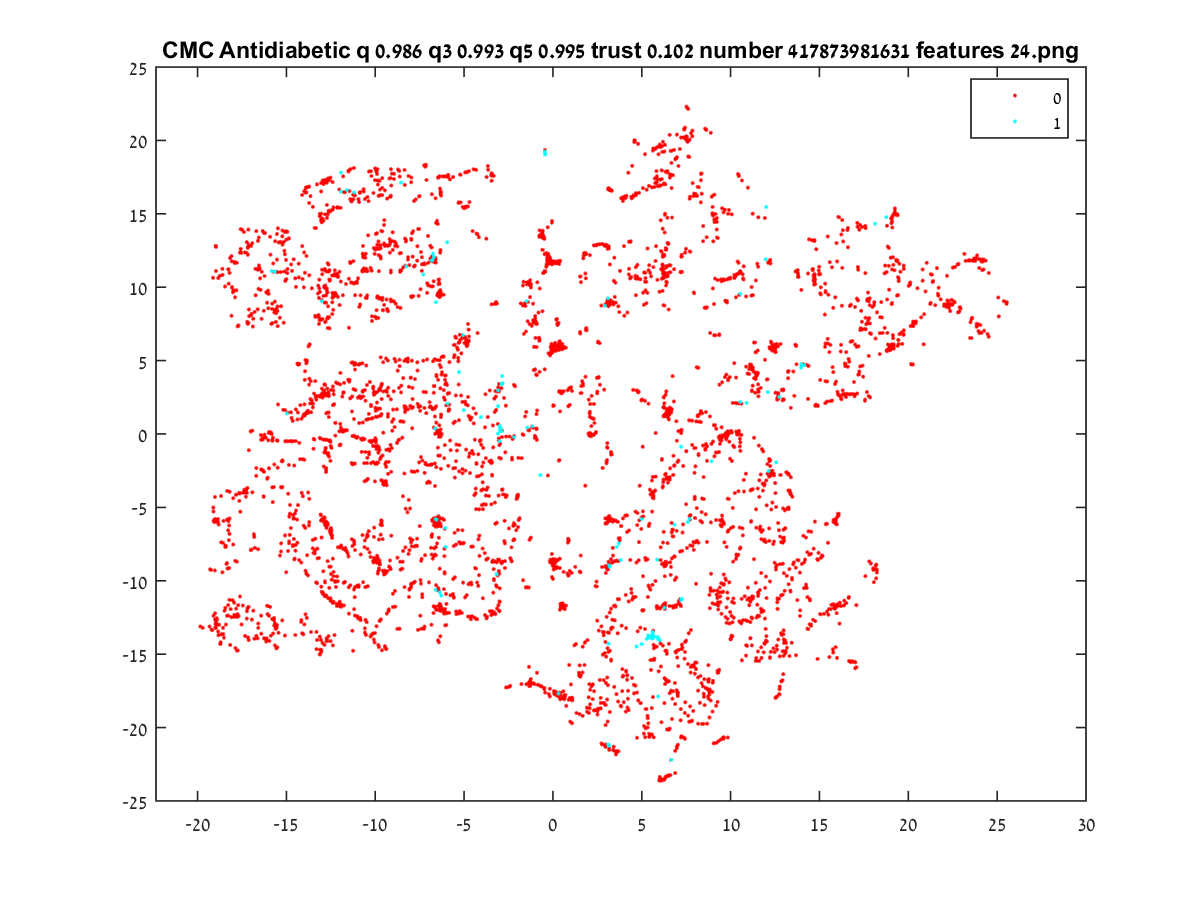

Data behind this chart, as committed beside it:
9.8558, 3.6574
8.3, -16.49
12.93, -7.378
-12.65, 1.452
9.559, -5.969
9.887, 0.01658
-18.84, -13.45
-18.96, -12.8
-18.79, -13
-15.17, 1.647
-5.614, -9.887
12.88, 2.985
-6.472, -14.05
3.567, -21.68
17.55, 7.158
-9.704, -6.175
12.17, -1.701
18.23, -9.435
-18.44, -7.7
17.8, 7.896
13.3, -3.846
18.07, -9.201
11.92, -14.29
15.17, -8.314
23.77, 11.79
19.44, 6.407
19.09, 6.037
23.95, 7.011
13.8, 10.86
14.7, 10.17
17.77, 2.579
18.9, 5.809
6.054, 19.53
-10.06, 2.88
-4.699, 15.8
-17.87, -8.642
-15.08, 11.06
-8.318, 1.804
-4.3, 13.65
11.43, 3.919
-2.859, -8.702
13.28, -3.889
-12.96, -14.24
22.34, 8.841
16.64, -11.17
15.08, -8.434
-5.45, 6.55
20.22, 4.744
14.88, -8.523
21.71, 9.966
22.57, 9.016
17.2, 5.977
17.68, 7.521
-9.036, 0.224
-11.67, -7.907
5.051, -12.04
17.67, 2.859
-6.554, 3.925
19.03, 6.046
19.35, 14.95
17.56, 2.266
... 4,794 more rows
